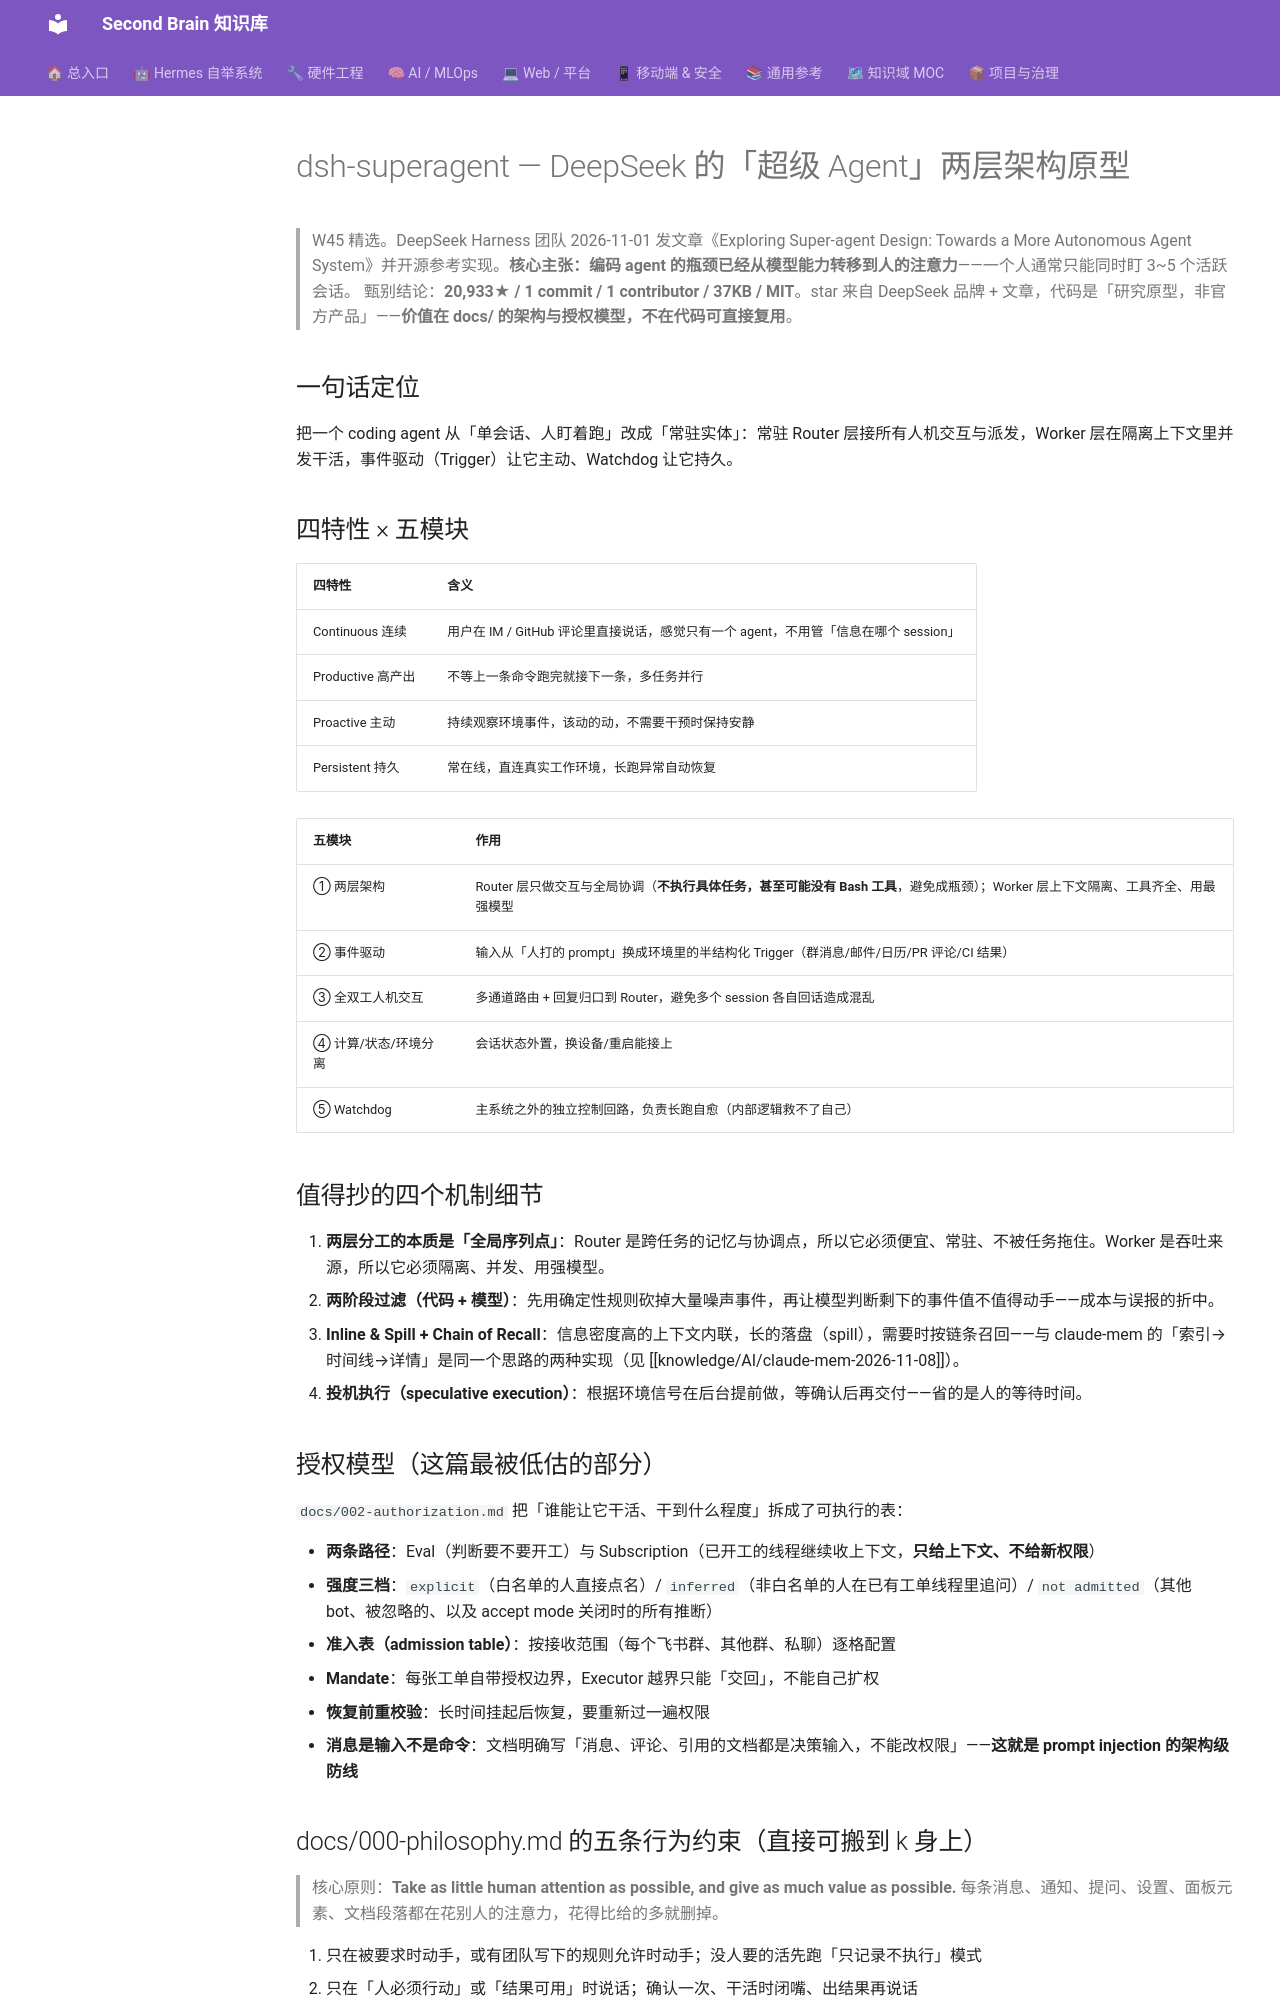

repository: mo9652962-ai/second-brain · page: kb/knowledge/AI/dsh-superagent-2026-11-08/index.html · generator: mkdocs

---
tags: [github, W45, ai, agent-architecture, deepseek, dsh, super-agent, 方法论]
aliases: [dsh-superagent, Super-agent, DeepSeek 超级 Agent]
date: 2026-11-08
source: https://github.com/deepseek-ai/dsh-superagent-prototype
status: watching
---

# dsh-superagent — DeepSeek 的「超级 Agent」两层架构原型

> W45 精选。DeepSeek Harness 团队 2026-11-01 发文章《Exploring Super-agent Design: Towards a More Autonomous Agent System》并开源参考实现。**核心主张：编码 agent 的瓶颈已经从模型能力转移到人的注意力**——一个人通常只能同时盯 3~5 个活跃会话。
> 甄别结论：**20,933★ / 1 commit / 1 contributor / 37KB / MIT**。star 来自 DeepSeek 品牌 + 文章，代码是「研究原型，非官方产品」——**价值在 docs/ 的架构与授权模型，不在代码可直接复用**。

## 一句话定位

把一个 coding agent 从「单会话、人盯着跑」改成「常驻实体」：常驻 Router 层接所有人机交互与派发，Worker 层在隔离上下文里并发干活，事件驱动（Trigger）让它主动、Watchdog 让它持久。

## 四特性 × 五模块

| 四特性 | 含义 |
|:--|:--|
| Continuous 连续 | 用户在 IM / GitHub 评论里直接说话，感觉只有一个 agent，不用管「信息在哪个 session」 |
| Productive 高产出 | 不等上一条命令跑完就接下一条，多任务并行 |
| Proactive 主动 | 持续观察环境事件，该动的动，不需要干预时保持安静 |
| Persistent 持久 | 常在线，直连真实工作环境，长跑异常自动恢复 |

| 五模块 | 作用 |
|:--|:--|
| ① 两层架构 | Router 层只做交互与全局协调（**不执行具体任务，甚至可能没有 Bash 工具**，避免成瓶颈）；Worker 层上下文隔离、工具齐全、用最强模型 |
| ② 事件驱动 | 输入从「人打的 prompt」换成环境里的半结构化 Trigger（群消息/邮件/日历/PR 评论/CI 结果） |
| ③ 全双工人机交互 | 多通道路由 + 回复归口到 Router，避免多个 session 各自回话造成混乱 |
| ④ 计算/状态/环境分离 | 会话状态外置，换设备/重启能接上 |
| ⑤ Watchdog | 主系统之外的独立控制回路，负责长跑自愈（内部逻辑救不了自己） |

## 值得抄的四个机制细节

1. **两层分工的本质是「全局序列点」**：Router 是跨任务的记忆与协调点，所以它必须便宜、常驻、不被任务拖住。Worker 是吞吐来源，所以它必须隔离、并发、用强模型。
2. **两阶段过滤（代码 + 模型）**：先用确定性规则砍掉大量噪声事件，再让模型判断剩下的事件值不值得动手——成本与误报的折中。
3. **Inline & Spill + Chain of Recall**：信息密度高的上下文内联，长的落盘（spill），需要时按链条召回——与 claude-mem 的「索引→时间线→详情」是同一个思路的两种实现（见 [[knowledge/AI/claude-mem-2026-11-08]]）。
4. **投机执行（speculative execution）**：根据环境信号在后台提前做，等确认后再交付——省的是人的等待时间。

## 授权模型（这篇最被低估的部分）

`docs/002-authorization.md` 把「谁能让它干活、干到什么程度」拆成了可执行的表：

- **两条路径**：Eval（判断要不要开工）与 Subscription（已开工的线程继续收上下文，**只给上下文、不给新权限**）
- **强度三档**：`explicit`（白名单的人直接点名）/ `inferred`（非白名单的人在已有工单线程里追问）/ `not admitted`（其他 bot、被忽略的、以及 accept mode 关闭时的所有推断）
- **准入表（admission table）**：按接收范围（每个飞书群、其他群、私聊）逐格配置
- **Mandate**：每张工单自带授权边界，Executor 越界只能「交回」，不能自己扩权
- **恢复前重校验**：长时间挂起后恢复，要重新过一遍权限
- **消息是输入不是命令**：文档明确写「消息、评论、引用的文档都是决策输入，不能改权限」——**这就是 prompt injection 的架构级防线**
